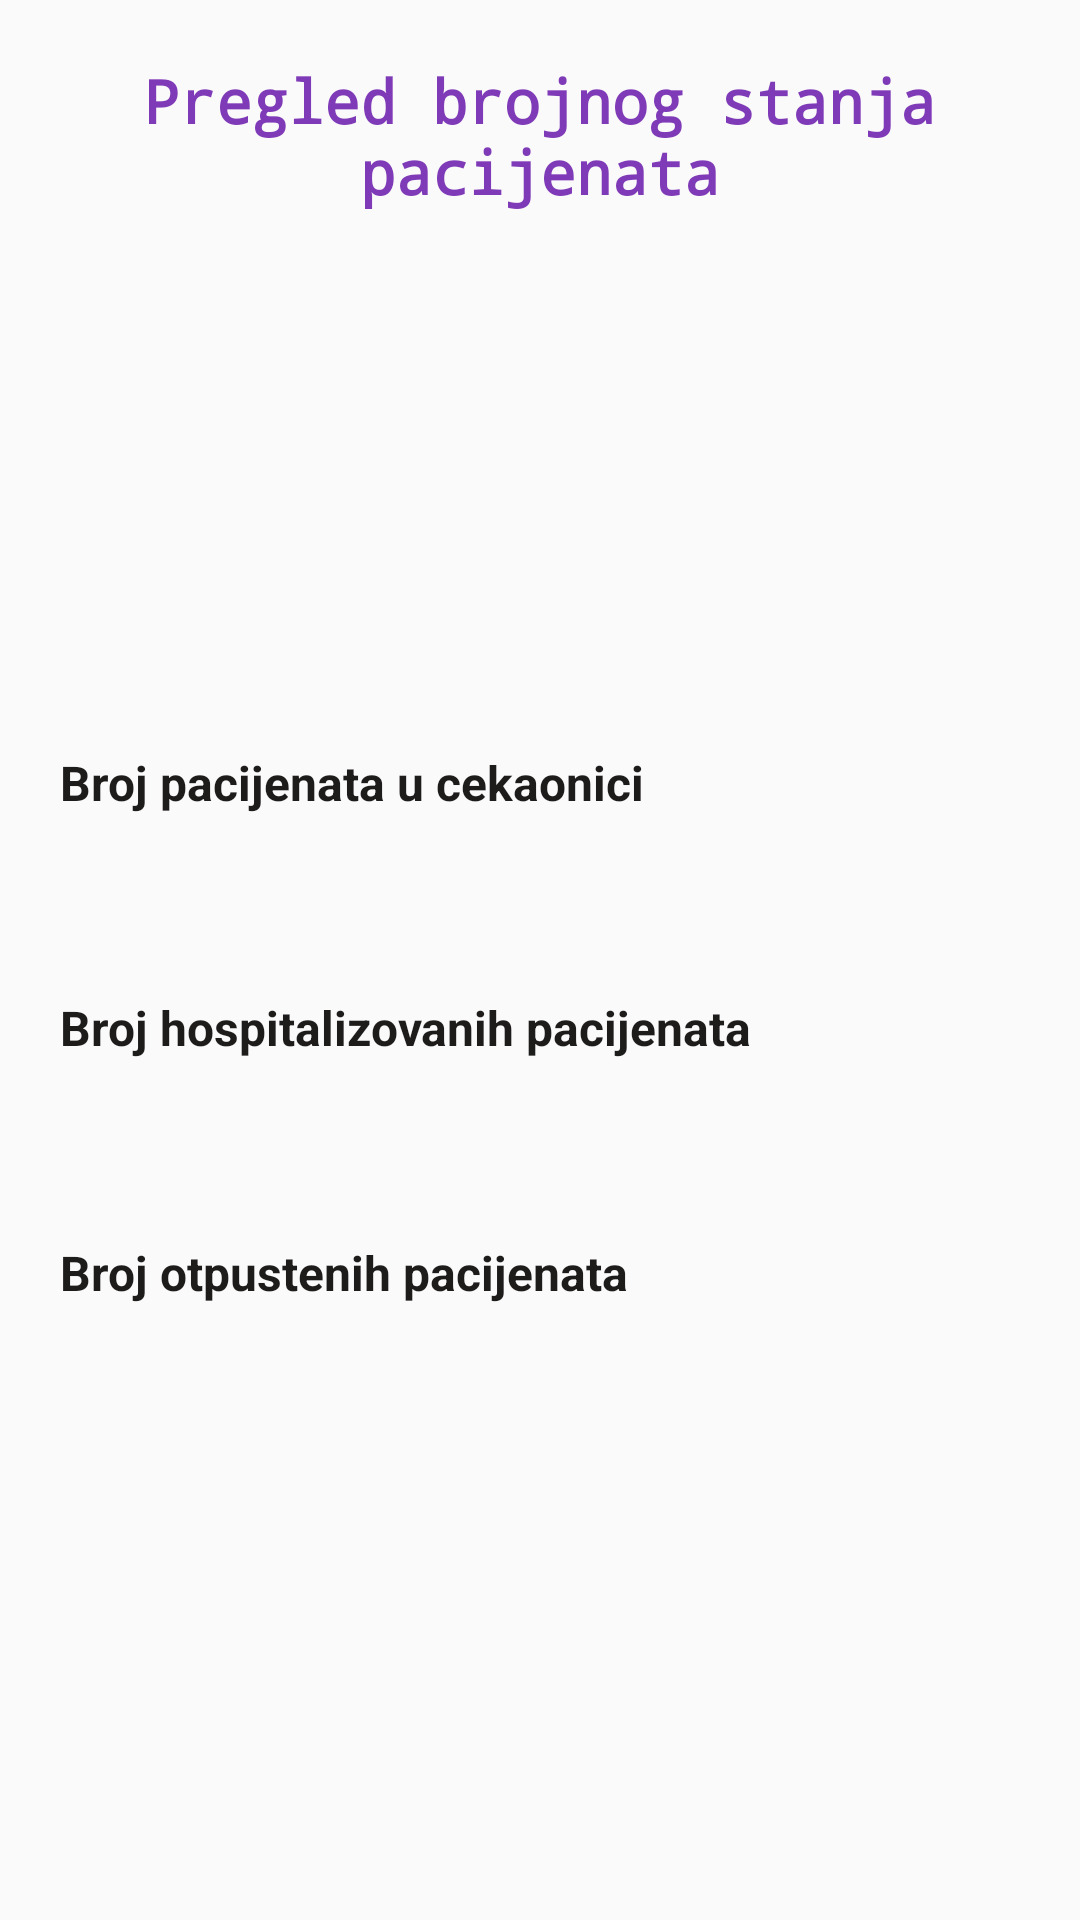

Reconstruct the res/layout file that produces this screen, plus the resources it refers to.
<!-- AndroidManifest.xml: application theme AppTheme -->
<!-- res/layout/fragment_stanje.xml -->
<?xml version="1.0" encoding="utf-8"?>
<androidx.constraintlayout.widget.ConstraintLayout xmlns:android="http://schemas.android.com/apk/res/android"
    xmlns:app="http://schemas.android.com/apk/res-auto"
    android:id="@+id/fragment_stanje"
    android:layout_width="match_parent"
    android:layout_height="match_parent"
    android:gravity="center_horizontal">

    <TextView
        style="@style/HeaderFontStyle"
        android:gravity="center"
        android:id="@+id/pregled_brojnog_stanjaTv"
        app:layout_constraintTop_toTopOf="parent"
        app:layout_constraintStart_toStartOf="parent"
        app:layout_constraintEnd_toEndOf="parent"
        android:layout_width="wrap_content"
        android:layout_height="wrap_content"
        android:layout_marginTop="20dp"
        android:text="@string/menu_stanje_header" />

    <GridLayout
        android:id="@+id/gridLayout"
        app:layout_constraintTop_toBottomOf="@id/pregled_brojnog_stanjaTv"
        app:layout_constraintStart_toStartOf="parent"
        app:layout_constraintEnd_toEndOf="parent"
        android:columnCount="2"
        android:rowCount="1"
        android:layout_marginTop="250dp"
        android:layout_width="match_parent"
        android:layout_height="match_parent">
        <LinearLayout
            android:id="@+id/linearLayout1"
            android:layout_width="wrap_content"
            android:layout_height="wrap_content"
            android:orientation="vertical"
            android:layout_marginStart="20dp">
        <TextView
            style="@style/BasicFontStyle"
            android:layout_width="wrap_content"
            android:layout_height="wrap_content"
            android:text="@string/menu_stanje_cekaonica"/>

        <TextView
            style="@style/BasicFontStyle"
            android:layout_width="wrap_content"
            android:layout_height="wrap_content"
            android:layout_marginTop="60dp"
            android:text="@string/menu_stanje_hospitalizovani"/>
        <TextView
            style="@style/BasicFontStyle"
            android:layout_width="wrap_content"
            android:layout_height="wrap_content"
            android:layout_marginTop="60dp"
            android:text="@string/menu_stanje_otpusteni"/>
        </LinearLayout>

        <LinearLayout
            android:id="@+id/linearLayout2"
            android:layout_width="wrap_content"
            android:layout_height="wrap_content"
            android:orientation="vertical"
            android:layout_marginStart="110dp"
            android:layout_marginEnd="20dp">
        <TextView
            android:id="@+id/pacijenti_cekaonicaTv"
            android:textColor="@color/waiting"
            android:textStyle="bold"
            android:textSize="16sp"
            android:layout_width="wrap_content"
            android:layout_height="wrap_content"/>

        <TextView
            android:id="@+id/pacijenti_hospitalizovaniTv"
            android:textColor="@color/hospitalized"
            android:textStyle="bold"
            android:textSize="16sp"
            android:layout_width="wrap_content"
            android:layout_height="wrap_content"
            android:layout_marginTop="60dp"
            android:text="@string/list_size_default"/>

        <TextView
            android:id="@+id/pacijenti_otpusteniTv"
            android:textColor="@color/released"
            android:textStyle="bold"
            android:textSize="16sp"
            android:layout_width="wrap_content"
            android:layout_height="wrap_content"
            android:layout_marginTop="60dp"
            android:text="@string/list_size_default"/>
        </LinearLayout>
    </GridLayout>

</androidx.constraintlayout.widget.ConstraintLayout>
<!-- resources referenced by this layout -->
<resources>
  <color name="hospitalized">#F57C00</color>
  <color name="released">#388E3C</color>
  <color name="waiting">#D32F2F</color>
  <string name="list_size_default">0</string>
  <string name="menu_stanje_cekaonica">Broj pacijenata u cekaonici</string>
  <string name="menu_stanje_header">Pregled brojnog stanja pacijenata</string>
  <string name="menu_stanje_hospitalizovani">Broj hospitalizovanih pacijenata</string>
  <string name="menu_stanje_otpusteni">Broj otpustenih pacijenata</string>
  <style name="BasicFontStyle" parent="TextAppearance.AppCompat">
          <item name="android:textColor">#1E1B1B</item>
          <item name="android:textSize">16sp</item>
          <item name="android:textStyle">bold</item>
      </style>
  <style name="HeaderFontStyle" parent="TextAppearance.AppCompat">
          <item name="android:textColor">@color/colorPrimary</item>
          <item name="android:textSize">20sp</item>
          <item name="android:textStyle">bold</item>
          <item name="fontFamily">monospace</item>
      </style>
  <style name="AppTheme" parent="Theme.AppCompat.Light.NoActionBar">
          
          <item name="colorPrimary">#7F3AB7</item>
          <item name="colorPrimaryDark">#550DC1</item>
          <item name="colorAccent">#DDC10A</item>
      </style>
  <color name="colorPrimary">#7F3AB7</color>
</resources>
